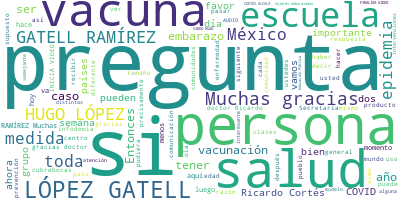

Data behind this chart, as committed beside it:
Participante, Texto, Sentimiento, Palabras, Dia, Mes, Anio
HUGO LOPEZ-GATELL RAMIREZ, HUGO LÓPEZ-GATELL RAMÍREZ, SUBSECRETARIO…, 0.0, 16, 13, 05, 2021
HUGO LOPEZ-GATELL RAMIREZ, Son las 19 horas 14 minutos de este juev…, 0.0, 61, 13, 05, 2021
HUGO LOPEZ-GATELL RAMIREZ, Recuerden que las opiniones que se viert…, 0.0, 41, 13, 05, 2021
HUGO LOPEZ-GATELL RAMIREZ, Ahora a continuación verán ustedes las p…, 0.0, 50, 13, 05, 2021
HUGO LOPEZ-GATELL RAMIREZ, Vamos a pasar a esta sección si son tan …, 0.0, 14, 13, 05, 2021
HUGO LOPEZ-GATELL RAMIREZ, (INICIA VIDEO), 0.0, 2, 13, 05, 2021
PREGUNTA, ?Hola, buen día. Soy Gloria Flores, de V…, 0.0, 38, 13, 05, 2021
PREGUNTA, (FINALIZA VIDEO), 0.0, 2, 13, 05, 2021
HUGO LOPEZ-GATELL RAMIREZ, HUGO LÓPEZ-GATELL RAMÍREZ:?Lo pueden pon…, 0.0, 13, 13, 05, 2021
HUGO LOPEZ-GATELL RAMIREZ, (INICIA VIDEO), 0.0, 2, 13, 05, 2021
PREGUNTA, ?Hola, buen día. Soy Gloria Flores, de V…, 0.0, 38, 13, 05, 2021
PREGUNTA, (FINALIZA VIDEO), 0.0, 2, 13, 05, 2021
HUGO LOPEZ-GATELL RAMIREZ, HUGO LÓPEZ-GATELL RAMÍREZ:?Muchas?gracia…, 0.0, 75, 13, 05, 2021
HUGO LOPEZ-GATELL RAMIREZ, La respuesta enfática, clara, contundent…, 0.0, 41, 13, 05, 2021
HUGO LOPEZ-GATELL RAMIREZ, Después de varias semanas y meses de aná…, 0.0, 94, 13, 05, 2021
HUGO LOPEZ-GATELL RAMIREZ, No hay razón para que se considere que l…, 0.0, 75, 13, 05, 2021
HUGO LOPEZ-GATELL RAMIREZ, Gracias, Gloria., 0.0, 2, 13, 05, 2021
HUGO LOPEZ-GATELL RAMIREZ, (INICIA VIDEO), 0.0, 2, 13, 05, 2021
PREGUNTA, ?Soy Juan Ramón Martínez Aguilera, tengo…, 0.0, 8, 13, 05, 2021
PREGUNTA, ¿Después de la vacuna qué alimentos y be…, 0.0, 12, 13, 05, 2021
PREGUNTA, (FINALIZA VIDEO), 0.0, 2, 13, 05, 2021
HUGO LOPEZ-GATELL RAMIREZ, HUGO LÓPEZ-GATELL RAMÍREZ:?Adelante, doc…, 0.0, 7, 13, 05, 2021
RICARDO CORTES ALCALA, RICARDO CORTÉS ALCALÁ:?Muchísimas gracia…, 0.0, 7, 13, 05, 2021
RICARDO CORTES ALCALA, En?realidad?no hay una contraindicación …, 0.0, 91, 13, 05, 2021
RICARDO CORTES ALCALA, Hay algunas recomendaciones que se han h…, 0.0, 80, 13, 05, 2021
HUGO LOPEZ-GATELL RAMIREZ, HUGO LÓPEZ-GATELL RAMÍREZ:?Muchas gracia…, 0.0, 7, 13, 05, 2021
HUGO LOPEZ-GATELL RAMIREZ, Aquí agregamos un elemento adicional. Si…, 0.0, 65, 13, 05, 2021
HUGO LOPEZ-GATELL RAMIREZ, La siguiente, por favor., 0.0, 4, 13, 05, 2021
HUGO LOPEZ-GATELL RAMIREZ, (INICIA VIDEO), 0.0, 2, 13, 05, 2021
PREGUNTA, ?Mi nombre es Pedro Méndez Villa y como …, 0.0, 42, 13, 05, 2021
HUGO LOPEZ-GATELL RAMIREZ, HUGO LÓPEZ-GATELL RAMÍREZ:?Doctor Ricard…, 0.0, 8, 13, 05, 2021
RICARDO CORTES ALCALA, RICARDO CORTÉS ALCALÁ:?Muchas gracias do…, 0.0, 72, 13, 05, 2021
RICARDO CORTES ALCALA, Entonces, también el recreo, si?niñas y …, 0.0, 68, 13, 05, 2021
RICARDO CORTES ALCALA, A lo que voy es que usted en casa como p…, 0.0, 65, 13, 05, 2021
HUGO LOPEZ-GATELL RAMIREZ, HUGO LÓPEZ-GATELL RAMÍREZ:?Muchas gracia…, 0.0, 8, 13, 05, 2021
HUGO LOPEZ-GATELL RAMIREZ, Y también como hemos comentado desde hac…, 0.0, 30, 13, 05, 2021
HUGO LOPEZ-GATELL RAMIREZ, Estas han sido revisadas recientemente c…, 0.0, 46, 13, 05, 2021
HUGO LOPEZ-GATELL RAMIREZ, Hay un paquete de nueve medidas generale…, 0.0, 65, 13, 05, 2021
HUGO LOPEZ-GATELL RAMIREZ, (INICIA VIDEO), 0.0, 2, 13, 05, 2021
PREGUNTA, ?Qué tal. Mi nombre es Alejandro García,…, 0.0, 58, 13, 05, 2021
PREGUNTA, (FINALIZA VIDEO), 0.0, 2, 13, 05, 2021
HUGO LOPEZ-GATELL RAMIREZ, HUGO LÓPEZ-GATELL RAMÍREZ:?Muchas gracia…, 0.0, 20, 13, 05, 2021
HUGO LOPEZ-GATELL RAMIREZ, Una de las nueve medidas precisamente de…, 0.0, 132, 13, 05, 2021
HUGO LOPEZ-GATELL RAMIREZ, Esto se irá explicando en cada entidad f…, 0.0, 46, 13, 05, 2021
HUGO LOPEZ-GATELL RAMIREZ, (INICIA VIDEO), 0.0, 2, 13, 05, 2021
PREGUNTA, ?Hola, buenas noches. Mi nombre es Valer…, 0.0, 17, 13, 05, 2021
PREGUNTA, Mi pregunta es la siguiente: Si soy jove…, 0.0, 25, 13, 05, 2021
PREGUNTA, Gracias., 0.0, 1, 13, 05, 2021
PREGUNTA, (FINALIZA VIDEO), 0.0, 2, 13, 05, 2021
HUGO LOPEZ-GATELL RAMIREZ, HUGO LÓPEZ-GATELL RAMÍREZ:?Doctor, Ricar…, 0.0, 5, 13, 05, 2021
RICARDO CORTES ALCALA, RICARDO CORTÉS ALCALÁ:?Muchas gracias po…, 0.0, 10, 13, 05, 2021
RICARDO CORTES ALCALA, En este momento el nivel o la cobertura …, 0.0, 39, 13, 05, 2021
RICARDO CORTES ALCALA, Sin embargo, dentro de la misma casa, es…, 0.0, 100, 13, 05, 2021
RICARDO CORTES ALCALA, Cuando salgan, cuando salgan siempre hay…, 0.0, 20, 13, 05, 2021
HUGO LOPEZ-GATELL RAMIREZ, HUGO LÓPEZ-GATELL RAMÍREZ:?Gracias, doct…, 0.0, 5, 13, 05, 2021
HUGO LOPEZ-GATELL RAMIREZ, Por favor., 0.0, 2, 13, 05, 2021
HUGO LOPEZ-GATELL RAMIREZ, (INICIA VIDEO), 0.0, 2, 13, 05, 2021
PREGUNTA, ?Me gustaría saber: ¿cómo podemos interp…, 0.0, 50, 13, 05, 2021
PREGUNTA, Muchas gracias., 0.0, 2, 13, 05, 2021
PREGUNTA, (FINALIZA VIDEO), 0.0, 2, 13, 05, 2021
... 124 more rows
